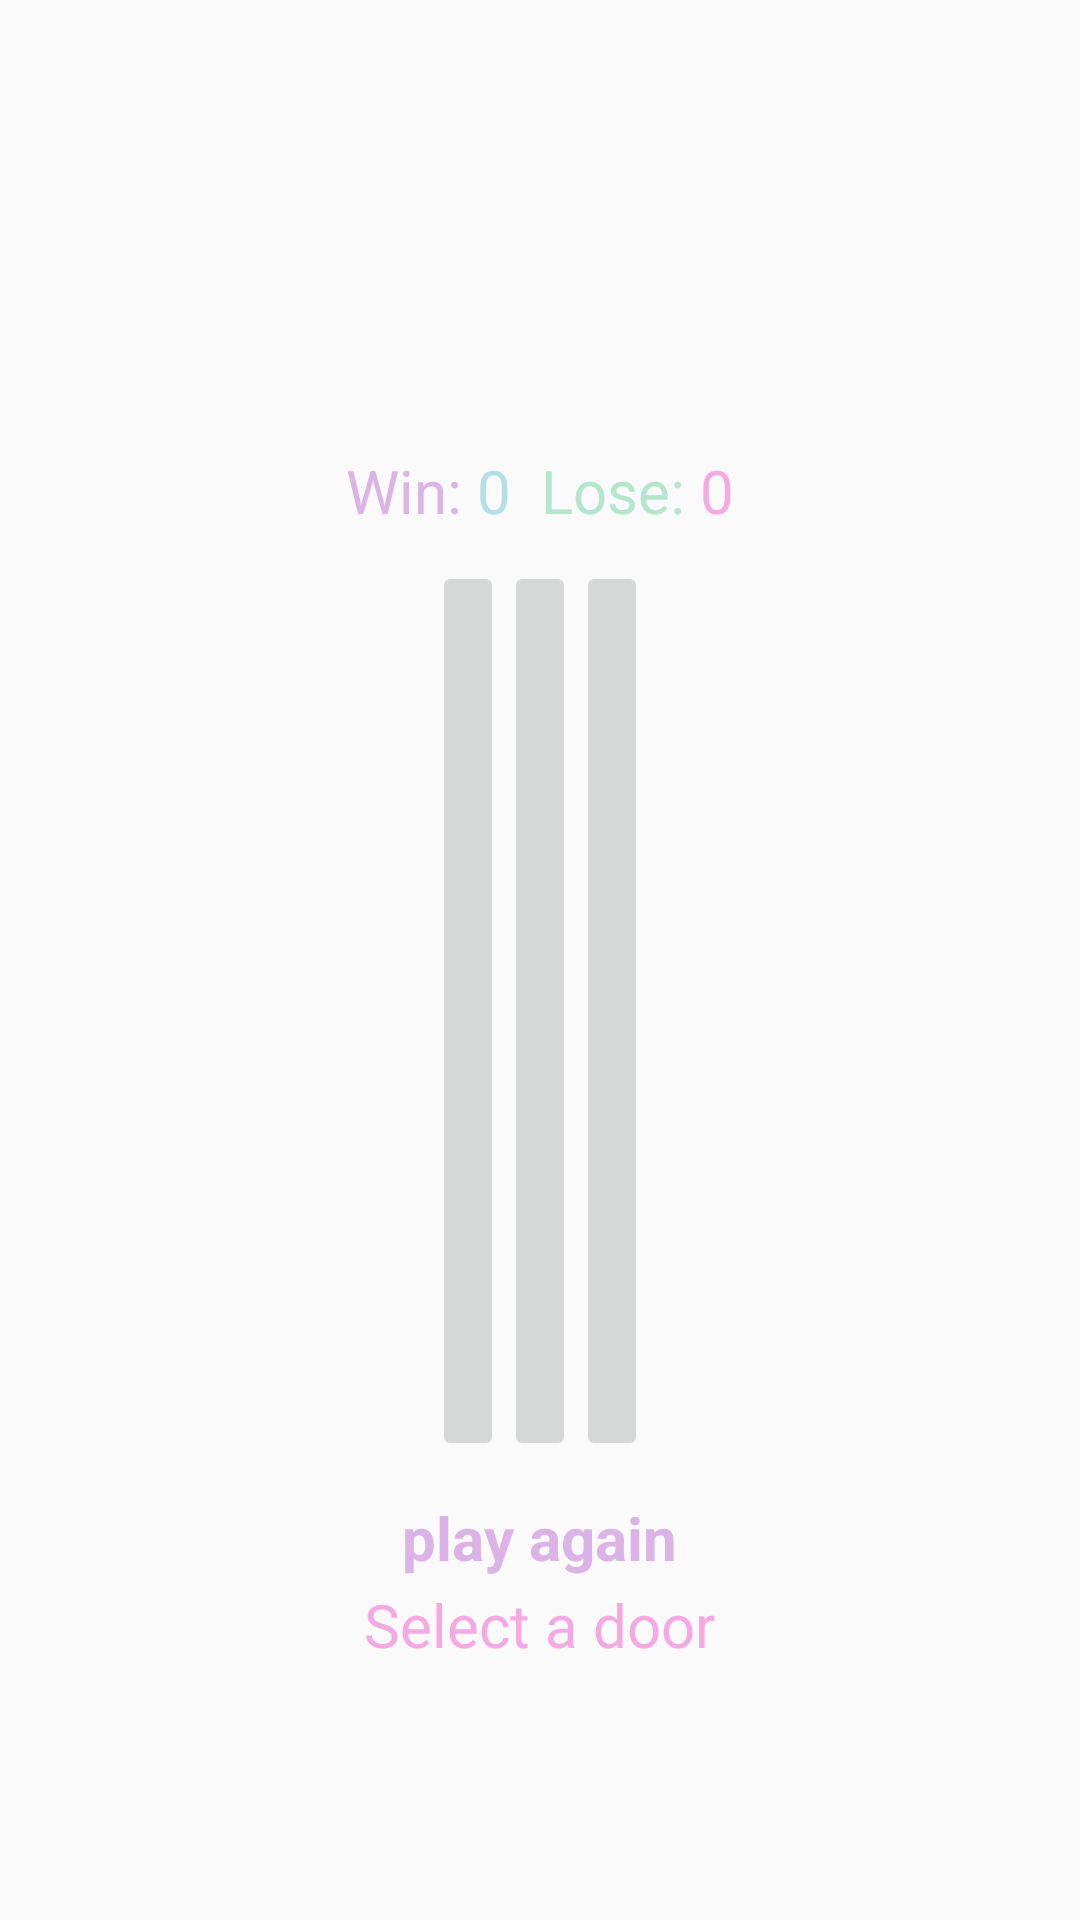

This screen was rendered from an Android layout file. Write that file and the resources it references.
<!-- AndroidManifest.xml: application theme AppTheme -->
<!-- res/layout/fragment_game.xml -->
<?xml version="1.0" encoding="utf-8"?>
<FrameLayout xmlns:android="http://schemas.android.com/apk/res/android"
    xmlns:tools="http://schemas.android.com/tools"
    android:layout_width="match_parent"
    android:layout_height="match_parent"
    tools:context=".GameFragment">

    <LinearLayout
        android:layout_width="match_parent"
        android:layout_height="match_parent"
        android:orientation="vertical"
        >


        <GridLayout
            android:layout_marginTop="150sp"
            android:layout_width="wrap_content"
            android:layout_height="wrap_content"
            android:layout_gravity="center">

            <TextView
                android:layout_column="0"
                android:layout_row="0"
                android:textColor="@color/purple"
                android:text="Win: "
                android:textSize="20sp"/>
            <TextView
                android:layout_column="1"
                android:layout_row="0"
                android:text="0  "
                android:textColor="@color/blue"
                android:textSize="20sp"
                android:id="@+id/win_text"/>


            <TextView
                android:layout_column="2"
                android:layout_row="0"
                android:text="Lose: "
                android:textColor="@color/green"
                android:textSize="20sp"/>
            <TextView
                android:layout_column="4"
                android:layout_row="0"
                android:text="0"
                android:textSize="20sp"
                android:textColor="@color/pink"
                android:id="@+id/loss_text"/>

        </GridLayout>


        <include layout="@layout/doors"
            android:layout_width="wrap_content"
            android:layout_height="wrap_content"
            android:layout_gravity="center"
            />

        <TextView
            android:layout_width="wrap_content"
            android:layout_height="wrap_content"
            android:layout_gravity="center"
            android:text="@string/again"
            android:alpha="12"
            android:textSize="20sp"
            android:textColor="@color/purple"
            android:textStyle="bold"
            android:padding="2sp"
            android:id="@+id/again" />

        <TextView
            android:layout_width="wrap_content"
            android:layout_height="wrap_content"
            android:text="@string/choose_a_door"
            android:layout_gravity="center"
            android:id="@+id/prompt"
            android:textSize="20sp"
            android:textColor="@color/pink"
            />

    </LinearLayout>




</FrameLayout>
<!-- res/layout/doors.xml (included above) -->
<?xml version="1.0" encoding="utf-8"?>
<LinearLayout xmlns:android="http://schemas.android.com/apk/res/android"
    android:orientation="horizontal"
    android:layout_width="match_parent"
    android:layout_height="wrap_content"
    android:padding="10dp"
    android:layout_gravity="center">

    <ImageButton
        android:id="@+id/door1"
        style="@style/door"
        android:layout_gravity="center"
        android:layout_height="300sp"/>

    <ImageButton
        android:id="@+id/door2"
        style="@style/door"
        android:layout_gravity="center"
        android:layout_height="300sp"/>


    <ImageButton
        android:id="@+id/door3"
        style="@style/door"
        android:layout_gravity="center"
        android:layout_height="300sp"/>
</LinearLayout>
<!-- resources referenced by this layout -->
<resources>
  <color name="blue">#b193d4dd</color>
  <color name="green">#b193ddb7</color>
  <color name="pink">#b1f284d8</color>
  <color name="purple">#b1cc93dd</color>
  <string name="again">play again</string>
  <string name="choose_a_door">Select a door</string>
  <style name="door">
          <item name="android:layout_width">wrap_content</item>
          <item name="android:layout_height">wrap_content</item>
          <item name="android:src">@drawable/door</item>
      </style>
  <style name="AppTheme" parent="Theme.AppCompat.Light.DarkActionBar">
          
          <item name="color">@color/color</item>
      </style>
  <!-- drawable door (drawable) -->
  <?xml version="1.0" encoding="utf-8"?>
  <level-list xmlns:android="http://schemas.android.com/apk/res/android">
  
      <item
          android:drawable="@drawable/closed_door"
          android:maxLevel="0" />
  
      <item
          android:drawable="@drawable/selected_door"
          android:maxLevel="1" />
  
      <item
          android:drawable="@drawable/car"
          android:maxLevel="2" />
  
      <item
          android:drawable="@drawable/goat"
          android:maxLevel="3" />
  
      <item
          android:drawable="@drawable/three"
          android:maxLevel="4" />
  
      <item
          android:drawable="@drawable/two"
          android:maxLevel="5" />
  
      <item
          android:drawable="@drawable/one"
          android:maxLevel="6" />
  
  
  </level-list>
  <color name="color">#b803b8</color>
  <!-- drawable selected_door: png bitmap (drawable-xhdpi, 270019 bytes) -->
  <!-- drawable car: jpg bitmap (drawable-xhdpi, 18727 bytes) -->
  <!-- drawable goat: png bitmap (drawable-xhdpi, 168017 bytes) -->
  <!-- drawable three: png bitmap (drawable-xhdpi, 3158 bytes) -->
  <!-- drawable two: png bitmap (drawable-xhdpi, 1853 bytes) -->
  <!-- drawable one: png bitmap (drawable-xhdpi, 1324 bytes) -->
</resources>
